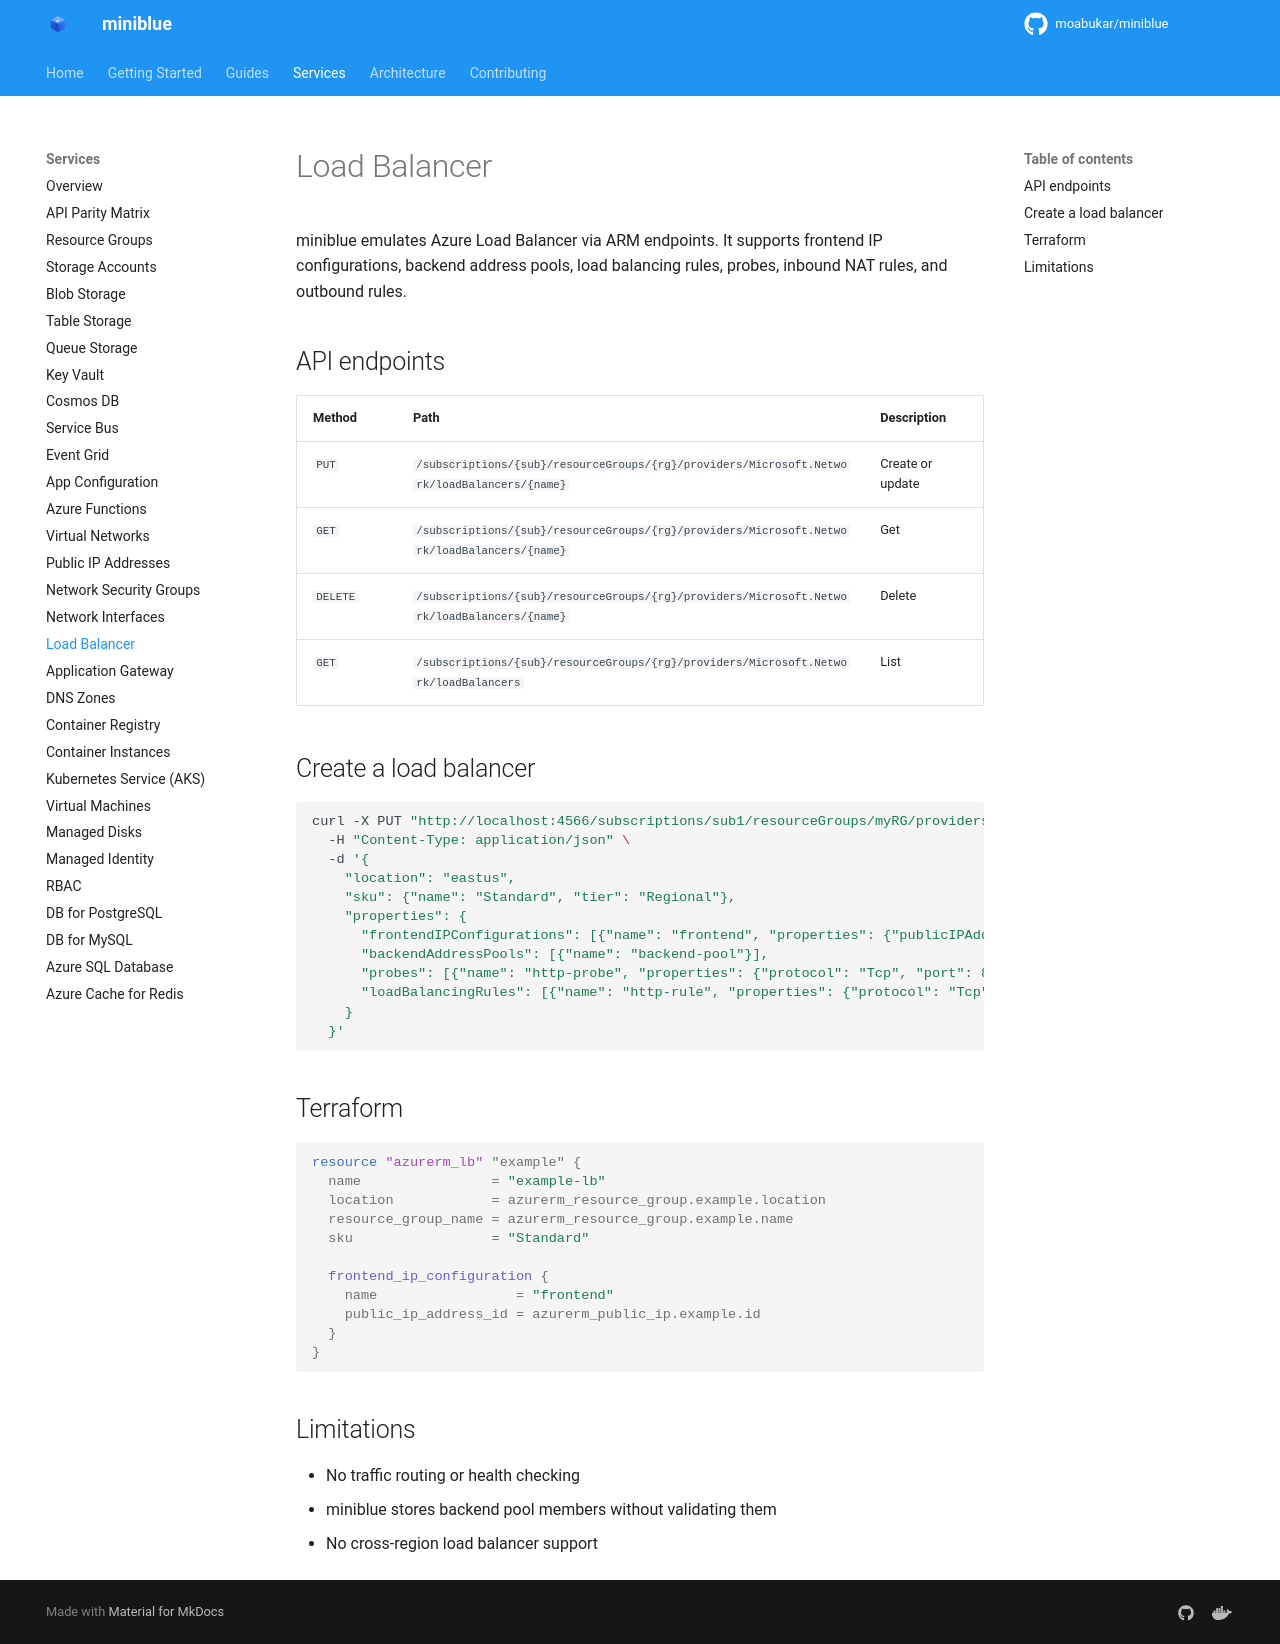

repository: kewalaka/miniblue · page: services/load-balancer/index.html · generator: mkdocs

# Load Balancer

miniblue emulates Azure Load Balancer via ARM endpoints. It supports frontend IP configurations, backend address pools, load balancing rules, probes, inbound NAT rules, and outbound rules.

## API endpoints

| Method | Path | Description |
|--------|------|-------------|
| `PUT` | `/subscriptions/{sub}/resourceGroups/{rg}/providers/Microsoft.Network/loadBalancers/{name}` | Create or update |
| `GET` | `/subscriptions/{sub}/resourceGroups/{rg}/providers/Microsoft.Network/loadBalancers/{name}` | Get |
| `DELETE` | `/subscriptions/{sub}/resourceGroups/{rg}/providers/Microsoft.Network/loadBalancers/{name}` | Delete |
| `GET` | `/subscriptions/{sub}/resourceGroups/{rg}/providers/Microsoft.Network/loadBalancers` | List |

## Create a load balancer

```bash
curl -X PUT "http://localhost:4566/subscriptions/sub1/resourceGroups/myRG/providers/Microsoft.Network/loadBalancers/my-lb?api-version=2023-09-01" \
  -H "Content-Type: application/json" \
  -d '{
    "location": "eastus",
    "sku": {"name": "Standard", "tier": "Regional"},
    "properties": {
      "frontendIPConfigurations": [{"name": "frontend", "properties": {"publicIPAddress": {"id": "/subscriptions/sub1/resourceGroups/myRG/providers/Microsoft.Network/publicIPAddresses/my-pip"}}}],
      "backendAddressPools": [{"name": "backend-pool"}],
      "probes": [{"name": "http-probe", "properties": {"protocol": "Tcp", "port": 80}}],
      "loadBalancingRules": [{"name": "http-rule", "properties": {"protocol": "Tcp", "frontendPort": 80, "backendPort": 80}}]
    }
  }'
```

## Terraform

```hcl
resource "azurerm_lb" "example" {
  name                = "example-lb"
  location            = azurerm_resource_group.example.location
  resource_group_name = azurerm_resource_group.example.name
  sku                 = "Standard"

  frontend_ip_configuration {
    name                 = "frontend"
    public_ip_address_id = azurerm_public_ip.example.id
  }
}
```

## Limitations

- No traffic routing or health checking
- miniblue stores backend pool members without validating them
- No cross-region load balancer support
